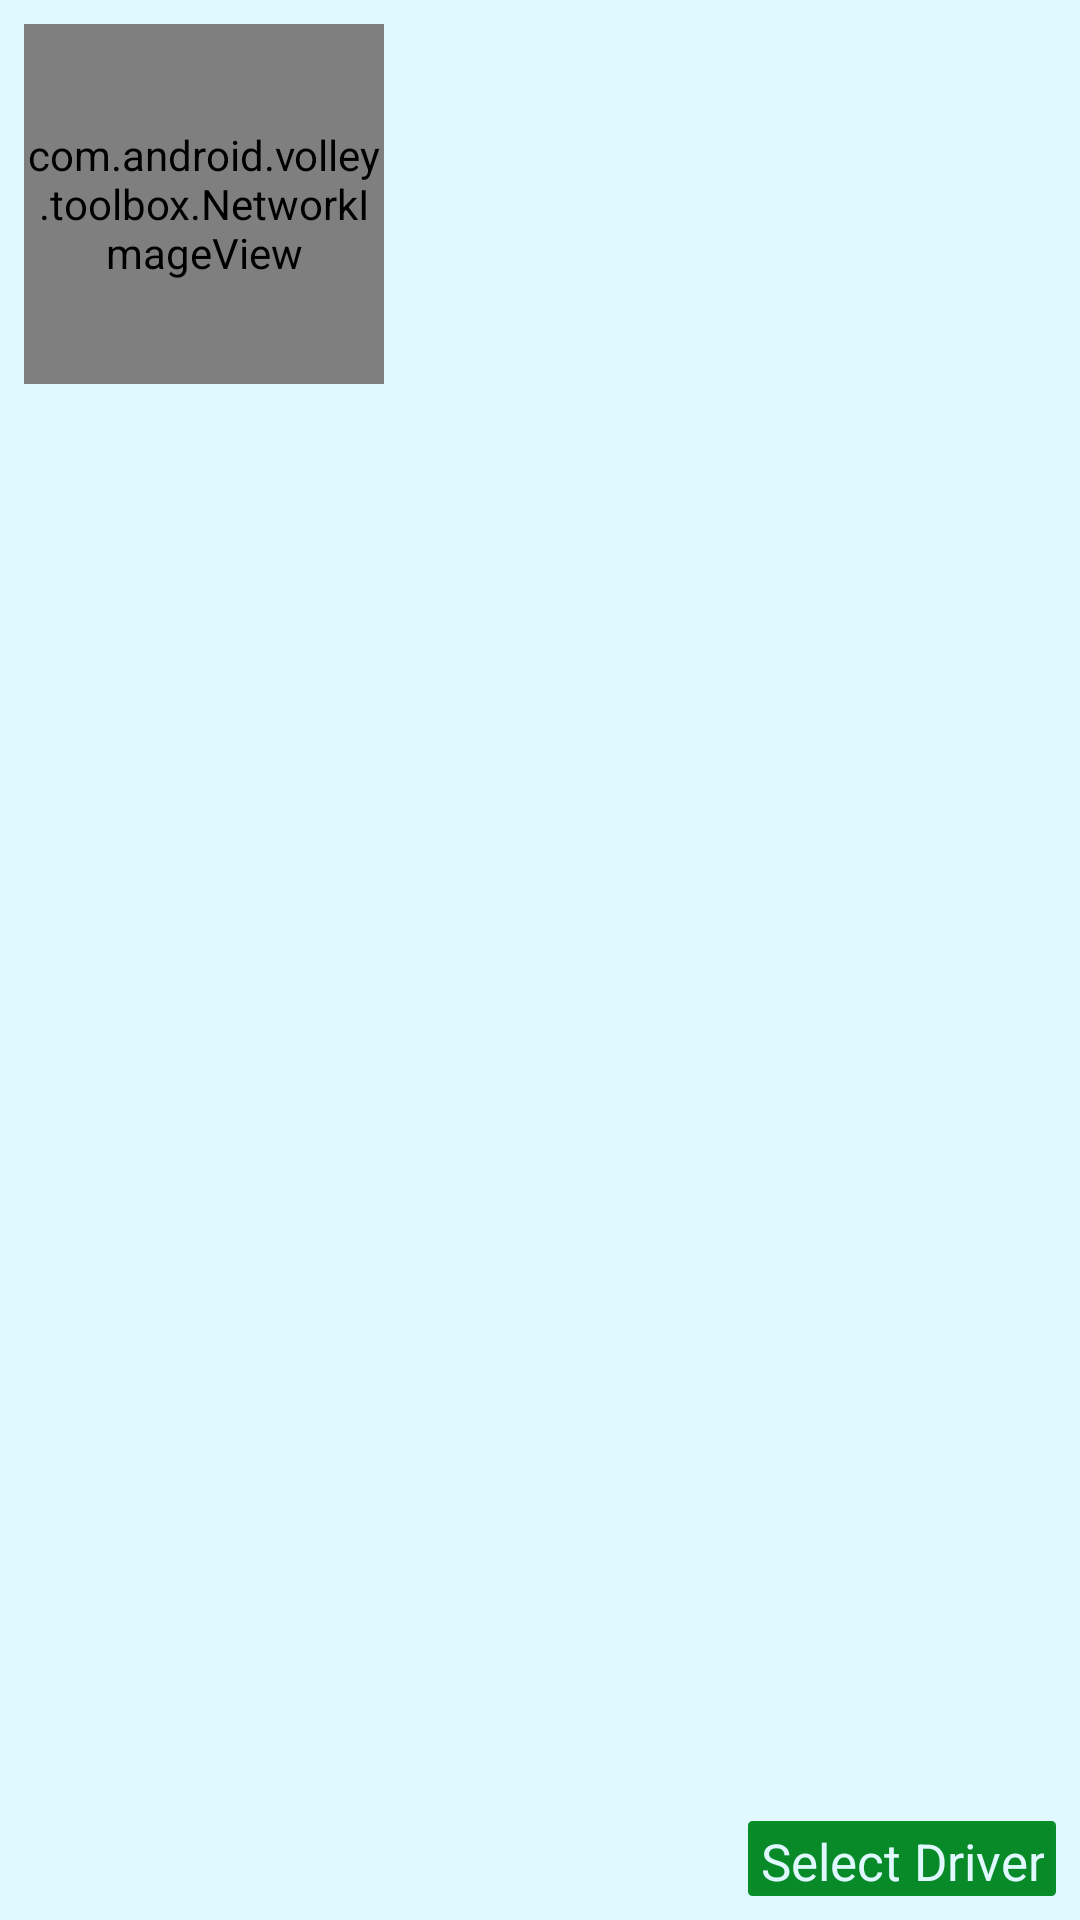

Android layout source for this screen:
<!-- AndroidManifest.xml: application theme AppTheme -->
<!-- res/layout/driver_list_item.xml -->
<?xml version="1.0" encoding="utf-8"?>
<RelativeLayout xmlns:android="http://schemas.android.com/apk/res/android"
    android:layout_width="fill_parent"
    android:layout_height="wrap_content"
    android:background="@drawable/driver_list_row_selector"
    android:clickable="true"
    android:padding="8dp" >

    
    <com.android.volley.toolbox.NetworkImageView
        android:id="@+id/thumbnail"
        android:layout_width="120dp"
        android:layout_height="120dp"
        android:layout_alignParentLeft="true"
        android:layout_marginRight="8dp" />

    
    <TextView
        android:id="@+id/title"
        android:layout_width="wrap_content"
        android:layout_height="wrap_content"
        android:layout_alignTop="@+id/thumbnail"
        android:layout_toRightOf="@+id/thumbnail"
        android:textSize="@dimen/title"
        android:textStyle="bold" />

    
    <TextView
        android:id="@+id/rating"
        android:layout_width="wrap_content"
        android:layout_height="wrap_content"
        android:layout_below="@id/title"
        android:layout_marginTop="1dip"
        android:layout_toRightOf="@+id/thumbnail"
        android:textSize="@dimen/rating" />

    
    <TextView
        android:id="@+id/genre"
        android:layout_width="fill_parent"
        android:layout_height="wrap_content"
        android:layout_below="@id/rating"
        android:layout_marginTop="5dp"
        android:layout_toRightOf="@+id/thumbnail"
        android:textColor="@color/genre"
        android:textSize="@dimen/genre" />

    

    
        
        
        
        
        
        
        

    <Button
        android:id="@+id/chooseDriver"
        android:text="Select Driver"
        android:textSize="17dip"
        android:textColor="@color/blue_app_background"
        android:layout_width="wrap_content"
        android:layout_height="25dip"
        android:layout_alignParentBottom="true"
        android:layout_alignParentRight="true"
        android:background="@drawable/select_driver_button"
        />

</RelativeLayout>
<!-- resources referenced by this layout -->
<resources>
  <color name="blue_app_background">#E0F8FF</color>
  <color name="genre">#666666</color>
  <color name="year">#888888</color>
  <dimen name="genre">13dip</dimen>
  <dimen name="rating">15dip</dimen>
  <dimen name="title">17dp</dimen>
  <dimen name="year">12dip</dimen>
  <!-- drawable driver_list_row_selector (drawable) -->
  <?xml version="1.0" encoding="utf-8"?>
  <selector xmlns:android="http://schemas.android.com/apk/res/android">
  
      <item android:drawable="@drawable/driver_list_row_bg" android:state_pressed="false" android:state_selected="false"/>
      <item android:drawable="@drawable/driver_list_row_bg_hover" android:state_pressed="true"/>
      <item android:drawable="@drawable/driver_list_row_bg_hover" android:state_pressed="false" android:state_selected="true"/>
  
  </selector>
  <!-- drawable select_driver_button (drawable) -->
  <?xml version="1.0" encoding="utf-8"?>
  <selector xmlns:android="http://schemas.android.com/apk/res/android">
      <item android:state_pressed="true" >
          <shape>
              <gradient
                  android:startColor="#098EBA"
                  android:endColor="#098EBA"
                  android:angle="270" />
              <stroke
                  android:width="1dp"
                  android:color="#098EBA" />
              <corners
                  android:radius="1dp" />
              <padding
                  android:left="2dp"
                  android:top="2dp"
                  android:right="2dp"
                  android:bottom="2dp" />
          </shape>
      </item>
  
      <item android:state_focused="true" >
          <shape>
              <gradient
                  android:endColor="#2aa4cd"
                  android:startColor="#2aa4cd"
                  android:angle="270" />
              <stroke
                  android:width="1dp"
                  android:color="#2aa4cd" />
              <corners
                  android:radius="1dp" />
              <padding
                  android:left="2dp"
                  android:top="2dp"
                  android:right="2dp"
                  android:bottom="2dp" />
          </shape>
      </item>
  
      <item>
          <shape>
              <gradient
                  android:endColor="#088A29"
                  android:startColor="#088A29"
                  android:angle="270" />
              <stroke
                  android:width="1dp"
                  android:color="#088E29" />
              <corners
                  android:radius="1dp" />
              <padding
                  android:left="4dp"
                  android:top="2dp"
                  android:right="4dp"
                  android:bottom="2dp" />
          </shape>
      </item>
  </selector>
  <style name="AppTheme" parent="android:Theme.Holo.Light">
          
          <item name="android:actionBarStyle">@style/MyActionBar</item>
      </style>
  <!-- drawable driver_list_row_bg (drawable) -->
  <?xml version="1.0" encoding="utf-8"?>
  <shape xmlns:android="http://schemas.android.com/apk/res/android"
      android:shape="rectangle">
      <gradient
          android:startColor="@color/blue_app_background"
          android:endColor="@color/blue_app_background"
          android:angle="270" />
  </shape>
  <!-- drawable driver_list_row_bg_hover (drawable) -->
  <?xml version="1.0" encoding="utf-8"?>
  <shape xmlns:android="http://schemas.android.com/apk/res/android"
      android:shape="rectangle" >
  
      <gradient
          android:angle="270"
          android:endColor="@color/blue_button_not_pressed"
          android:startColor="@color/blue_button_not_pressed" />
  
  </shape>
  <style name="MyActionBar" parent="@android:style/Widget.Holo.Light.ActionBar">
          <item name="android:background">#2aa4cd</item>
          <item name="android:titleTextStyle">@style/Theme.AppTheme.ActionBar.TitleTextStyle</item>
      </style>
  <color name="blue_button_not_pressed">#2aa4cd</color>
  <style name="Theme.AppTheme.ActionBar.TitleTextStyle" parent="android:style/TextAppearance.Holo.Widget.ActionBar.Title">
          <item name="android:textColor">#FFFFFF</item>
      </style>
</resources>
